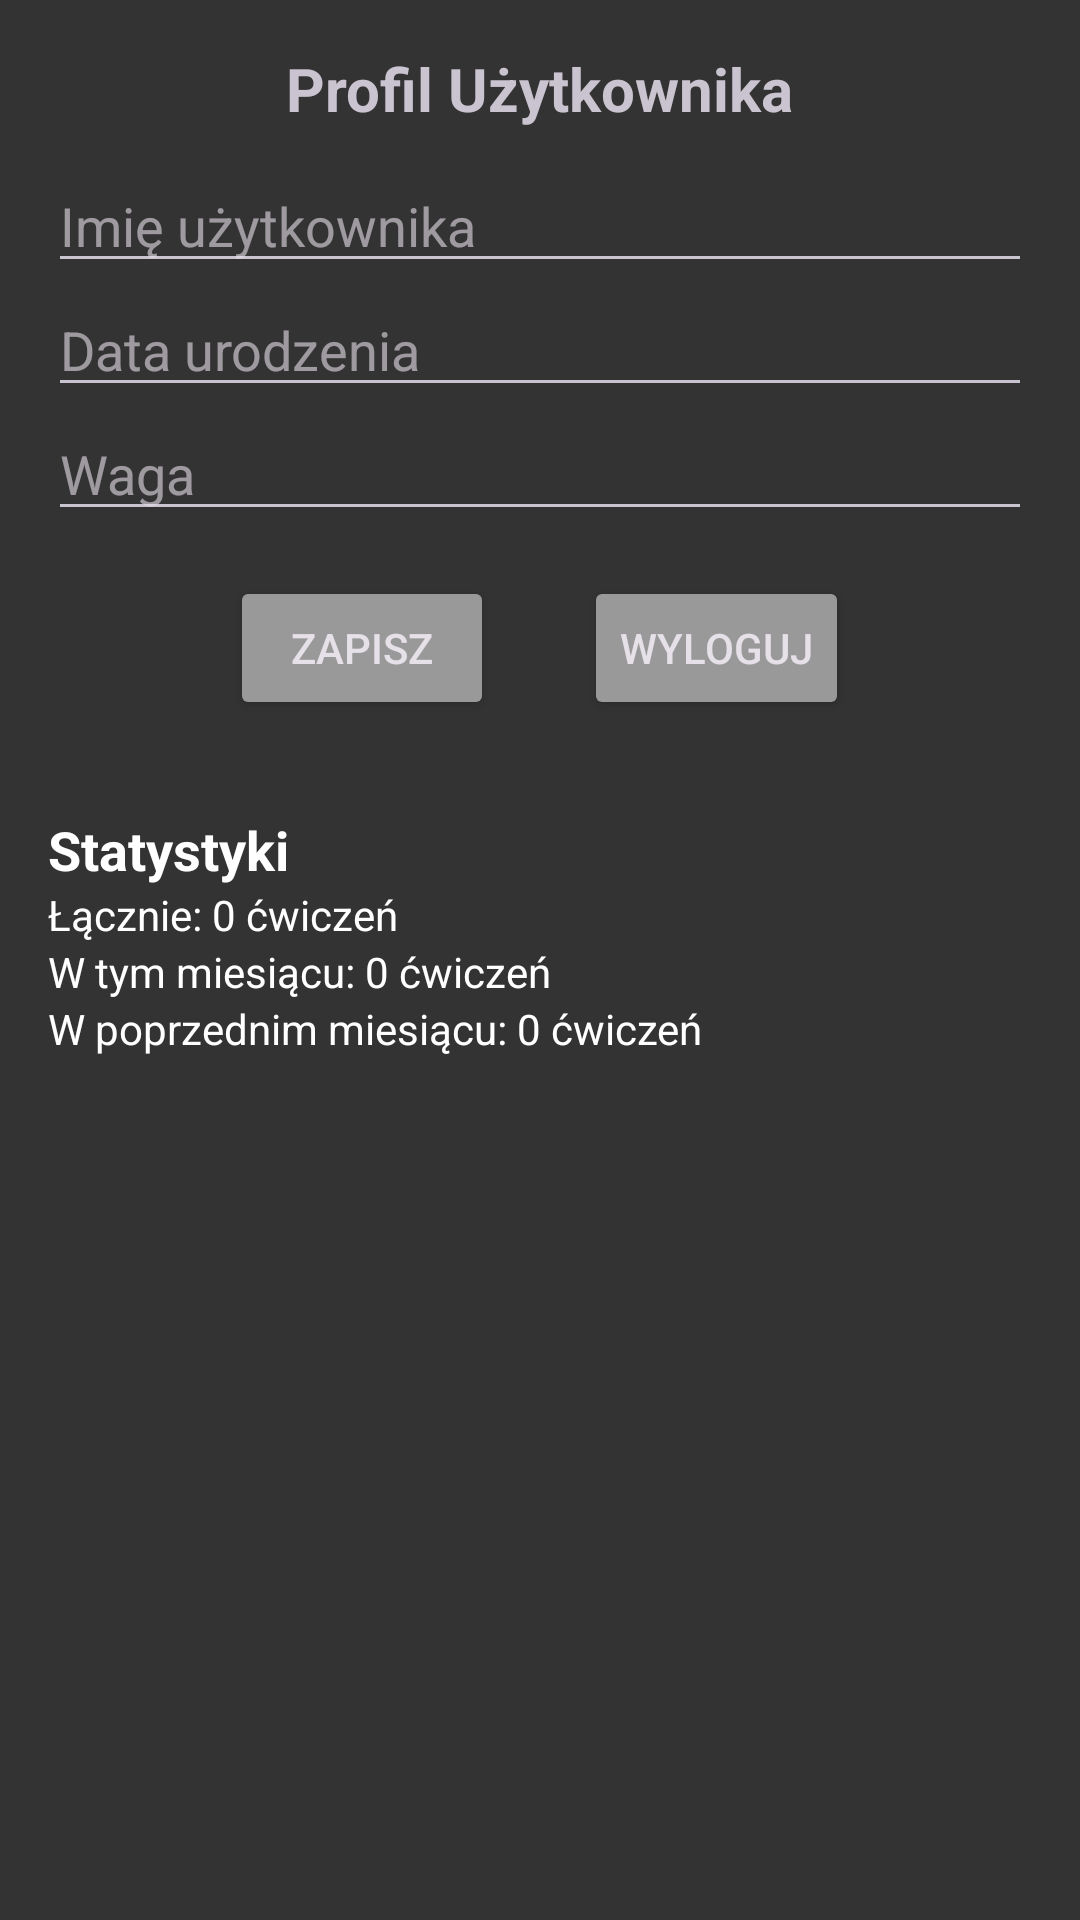

Layout XML and referenced resources for this Android screen:
<!-- AndroidManifest.xml: application theme Theme.SportTracker -->
<!-- res/layout/fragment_user_data.xml -->
<LinearLayout xmlns:android="http://schemas.android.com/apk/res/android"
    android:layout_width="match_parent"
    android:layout_height="match_parent"
    android:orientation="vertical"
    android:padding="16dp"
    android:background="@color/darkGray"
    android:layout_gravity="center"
    >

    <TextView
        android:layout_width="wrap_content"
        android:layout_height="wrap_content"
        android:layout_gravity="center"
        android:text="Profil Użytkownika"
        android:textSize="20sp"
        android:textStyle="bold"
        android:paddingBottom="10dp" />

    <EditText
        android:id="@+id/editTextUsername"
        android:layout_width="match_parent"
        android:layout_height="wrap_content"
        android:hint="Imię użytkownika"
        />

    <EditText
        android:id="@+id/editTextBirthdate"
        android:layout_width="match_parent"
        android:layout_height="wrap_content"
        android:hint="Data urodzenia"
        android:inputType="date" />

    <EditText
        android:id="@+id/editTextWeight"
        android:layout_width="match_parent"
        android:layout_height="wrap_content"
        android:hint="Waga"
        android:inputType="numberDecimal" />

    <LinearLayout
        android:layout_width="match_parent"
        android:layout_height="wrap_content"
        android:orientation="horizontal"
        android:gravity="center"
        >
        <Button
            android:id="@+id/buttonSave"
            android:layout_width="wrap_content"
            android:layout_height="wrap_content"
            android:layout_margin="15dp"
            android:text="Zapisz"
            android:backgroundTint="@color/lightGray"
            />

        <Button
            android:id="@+id/buttonLogout"
            android:layout_width="wrap_content"
            android:layout_height="wrap_content"
            android:text="Wyloguj"
            android:layout_margin="15dp"
            android:backgroundTint="@color/lightGray"

            />

    </LinearLayout>
    <TextView
        android:id="@+id/textStatisticsHeader"
        android:layout_width="wrap_content"
        android:layout_height="wrap_content"
        android:text="Statystyki"
        android:textStyle="bold"
        android:textSize="18sp"
        android:layout_marginTop="16dp"
        android:textColor="@android:color/white" />

    <TextView
        android:id="@+id/textTotalExerciseCount"
        android:layout_width="wrap_content"
        android:layout_height="wrap_content"
        android:text="Łącznie: 0 ćwiczeń"
        android:textColor="@android:color/white" />


    <TextView
        android:id="@+id/textMonthlyExerciseCount"
        android:layout_width="wrap_content"
        android:layout_height="wrap_content"
        android:text="W tym miesiącu: 0 ćwiczeń"
        android:textColor="@android:color/white" />


    <TextView
        android:id="@+id/textPreviousMonthlyExerciseCount"
        android:layout_width="wrap_content"
        android:layout_height="wrap_content"
        android:text="W poprzednim miesiącu: 0 ćwiczeń"
        android:textColor="@android:color/white" />

</LinearLayout>
<!-- resources referenced by this layout -->
<resources>
  <color name="darkGray">#333333</color>
  <color name="lightGray">#999999</color>
  <style name="Theme.SportTracker" parent="Base.Theme.SportTracker" />
  <style name="Base.Theme.SportTracker" parent="Theme.Material3.Dark.NoActionBar">
          
          
      </style>
</resources>
